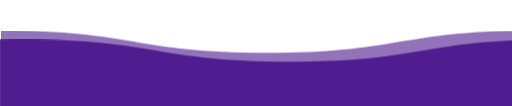
t = 0.00 s
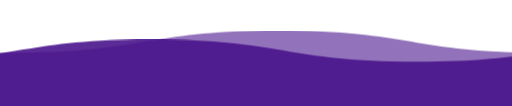
t = 1.50 s
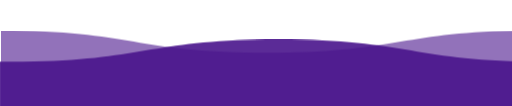
t = 3.00 s
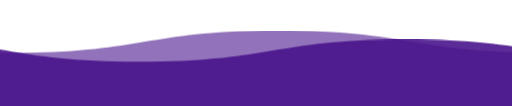
t = 4.50 s

The animated SVG that drew these frames (rendered in a browser with its animation timeline set to each time). Animation: 1 CSS @keyframes rule; one cycle of 6.00 s, repeats indefinitely.

<svg viewBox="0 0 115 25" xmlns="http://www.w3.org/2000/svg" xmlns:xlink="http://www.w3.org/1999/xlink">
<style>

svg {
  width:110vw;
  position:fixed;
  top:-5px;
  transform: rotate(360deg);
  overflow:visible;
}

.wave {
  animation: wave 3s linear;
  animation-iteration-count:infinite;
  fill: #4A148C;  
}

#wave2 {
  animation-duration:6s;
  animation-direction: reverse;
  opacity: .9;
}

#wave3 {
  animation-duration: 3s;
  opacity:.6;
}

@keyframes wave {
  to {transform: translateX(-100%);}
}

</style>

 <defs> 
    <filter id="anim">
      <feGaussianBlur in="SourceGraphic" stdDeviation="1" result="blur" />
      <feColorMatrix in="blur" mode="matrix" values="
           1 0 0 0 0  
           0 1 0 0 0  
           0 0 1 0 0  
           0 0 0 13 -9" result="anim" />
      <xfeBlend in="SourceGraphic" in2="anim" />
  	</filter>
    <path id="wave" d="M 0,10 C 30,10 30,15 60,15 90,15 90,10 120,10 150,10 150,15 180,15 210,15 210,10 240,10 v 28 h -240 z" />
  </defs> 
  <use id="wave2" class="wave" xlink:href="#wave" x="0" y="0" ></use>
  <use id="wave3" class="wave" xlink:href="#wave" x="0" y="-2" ></use> 
</svg>
